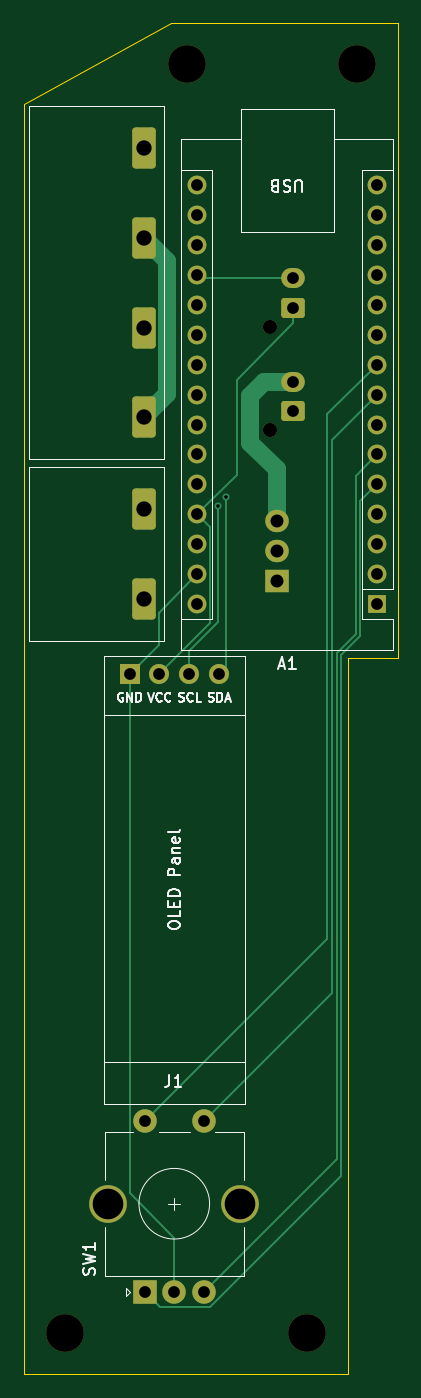
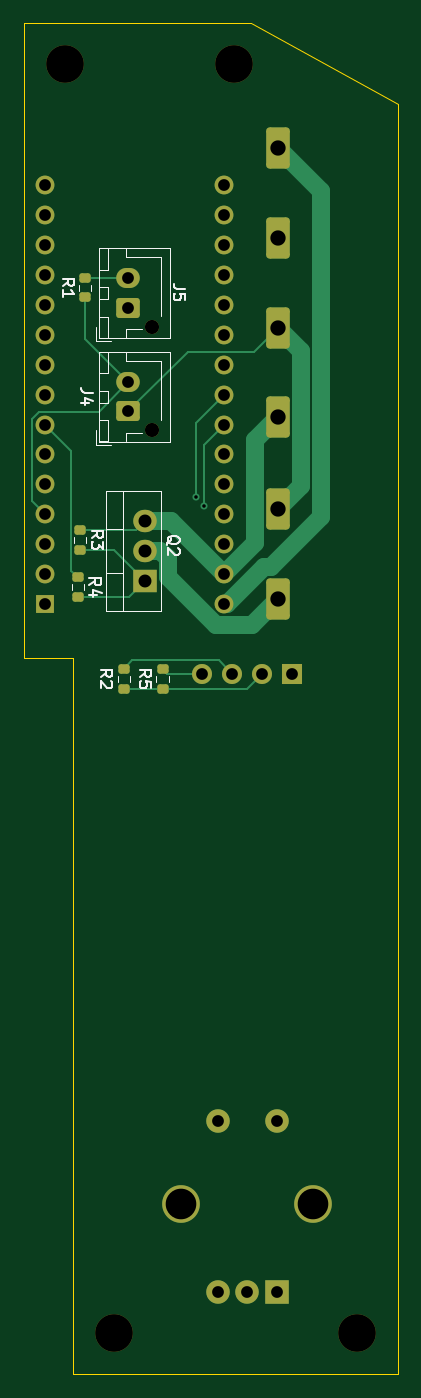
Circuit board: 11 layer files. Board 31.8 x 114.8 mm.
- bottom_copper: 3Dwelderpcbstuff-B_Cu.gbr (9499 bytes)
- bottom_mask: 3Dwelderpcbstuff-B_Mask.gbr (3936 bytes)
- paste: 3Dwelderpcbstuff-B_Paste.gbr (1564 bytes)
- bottom_silk: 3Dwelderpcbstuff-B_Silkscreen.gbr (11852 bytes)
- outline: 3Dwelderpcbstuff-Edge_Cuts.gbr (691 bytes)
- top_copper: 3Dwelderpcbstuff-F_Cu.gbr (8550 bytes)
- top_mask: 3Dwelderpcbstuff-F_Mask.gbr (3371 bytes)
- paste: 3Dwelderpcbstuff-F_Paste.gbr (459 bytes)
- top_silk: 3Dwelderpcbstuff-F_Silkscreen.gbr (18390 bytes)
- drill: 3Dwelderpcbstuff-NPTH.drl (481 bytes)
- drill: 3Dwelderpcbstuff-PTH.drl (1381 bytes)

=== bottom_copper: 3Dwelderpcbstuff-B_Cu.gbr (9499 bytes, source omitted) ===
=== bottom_mask: 3Dwelderpcbstuff-B_Mask.gbr ===
%TF.GenerationSoftware,KiCad,Pcbnew,9.0.2*%
%TF.CreationDate,2025-08-22T22:23:15-04:00*%
%TF.ProjectId,3Dwelderpcbstuff,33447765-6c64-4657-9270-636273747566,rev?*%
%TF.SameCoordinates,Original*%
%TF.FileFunction,Soldermask,Bot*%
%TF.FilePolarity,Negative*%
%FSLAX46Y46*%
G04 Gerber Fmt 4.6, Leading zero omitted, Abs format (unit mm)*
G04 Created by KiCad (PCBNEW 9.0.2) date 2025-08-22 22:23:15*
%MOMM*%
%LPD*%
G01*
G04 APERTURE LIST*
G04 Aperture macros list*
%AMRoundRect*
0 Rectangle with rounded corners*
0 $1 Rounding radius*
0 $2 $3 $4 $5 $6 $7 $8 $9 X,Y pos of 4 corners*
0 Add a 4 corners polygon primitive as box body*
4,1,4,$2,$3,$4,$5,$6,$7,$8,$9,$2,$3,0*
0 Add four circle primitives for the rounded corners*
1,1,$1+$1,$2,$3*
1,1,$1+$1,$4,$5*
1,1,$1+$1,$6,$7*
1,1,$1+$1,$8,$9*
0 Add four rect primitives between the rounded corners*
20,1,$1+$1,$2,$3,$4,$5,0*
20,1,$1+$1,$4,$5,$6,$7,0*
20,1,$1+$1,$6,$7,$8,$9,0*
20,1,$1+$1,$8,$9,$2,$3,0*%
G04 Aperture macros list end*
%ADD10R,1.700000X1.700000*%
%ADD11O,1.700000X1.700000*%
%ADD12RoundRect,0.200000X-0.275000X0.200000X-0.275000X-0.200000X0.275000X-0.200000X0.275000X0.200000X0*%
%ADD13C,3.200000*%
%ADD14R,2.000000X2.000000*%
%ADD15C,2.000000*%
%ADD16RoundRect,0.300000X-0.700000X1.450000X-0.700000X-1.450000X0.700000X-1.450000X0.700000X1.450000X0*%
%ADD17R,1.600000X1.600000*%
%ADD18O,1.600000X1.600000*%
%ADD19R,2.000000X1.905000*%
%ADD20O,2.000000X1.905000*%
%ADD21RoundRect,0.200000X0.275000X-0.200000X0.275000X0.200000X-0.275000X0.200000X-0.275000X-0.200000X0*%
%ADD22C,1.200000*%
%ADD23RoundRect,0.250000X0.750000X-0.600000X0.750000X0.600000X-0.750000X0.600000X-0.750000X-0.600000X0*%
%ADD24O,2.000000X1.700000*%
G04 APERTURE END LIST*
D10*
%TO.C,J1*%
X131405000Y-86400000D03*
D11*
X133945000Y-86400000D03*
X136485000Y-86400000D03*
X139025000Y-86400000D03*
%TD*%
D12*
%TO.C,R2*%
X145700000Y-87640000D03*
X145700000Y-85990000D03*
%TD*%
%TO.C,R5*%
X142400000Y-87640000D03*
X142400000Y-85990000D03*
%TD*%
D13*
%TO.C,REF\u002A\u002A*%
X146500000Y-142400000D03*
%TD*%
D14*
%TO.C,SW1*%
X132700000Y-138900000D03*
D15*
X137700000Y-138900000D03*
X135200000Y-138900000D03*
D13*
X129600000Y-131400000D03*
X140800000Y-131400000D03*
D15*
X137700000Y-124400000D03*
X132700000Y-124400000D03*
%TD*%
D13*
%TO.C,REF\u002A\u002A*%
X136300000Y-34600000D03*
%TD*%
D16*
%TO.C,J6*%
X132600000Y-72390000D03*
X132600000Y-80010000D03*
%TD*%
D13*
%TO.C,REF\u002A\u002A*%
X150700000Y-34600000D03*
%TD*%
%TO.C,REF\u002A\u002A*%
X125900000Y-142400000D03*
%TD*%
D16*
%TO.C,J2*%
X132600000Y-41740000D03*
X132600000Y-49360000D03*
X132600000Y-56980000D03*
X132600000Y-64600000D03*
%TD*%
D17*
%TO.C,A1*%
X152410000Y-80450000D03*
D18*
X152410000Y-77910000D03*
X152410000Y-75370000D03*
X152410000Y-72830000D03*
X152410000Y-70290000D03*
X152410000Y-67750000D03*
X152410000Y-65210000D03*
X152410000Y-62670000D03*
X152410000Y-60130000D03*
X152410000Y-57590000D03*
X152410000Y-55050000D03*
X152410000Y-52510000D03*
X152410000Y-49970000D03*
X152410000Y-47430000D03*
X152410000Y-44890000D03*
X137170000Y-44890000D03*
X137170000Y-47430000D03*
X137170000Y-49970000D03*
X137170000Y-52510000D03*
X137170000Y-55050000D03*
X137170000Y-57590000D03*
X137170000Y-60130000D03*
X137170000Y-62670000D03*
X137170000Y-65210000D03*
X137170000Y-67750000D03*
X137170000Y-70290000D03*
X137170000Y-72830000D03*
X137170000Y-75370000D03*
X137170000Y-77910000D03*
X137170000Y-80450000D03*
%TD*%
D12*
%TO.C,R4*%
X149600000Y-78200000D03*
X149600000Y-79850000D03*
%TD*%
D19*
%TO.C,Q2*%
X143910000Y-78470000D03*
D20*
X143910000Y-75930000D03*
X143910000Y-73390000D03*
%TD*%
D21*
%TO.C,R1*%
X149000000Y-54415000D03*
X149000000Y-52765000D03*
%TD*%
D12*
%TO.C,R3*%
X149400000Y-74175000D03*
X149400000Y-75825000D03*
%TD*%
D22*
%TO.C,J4*%
X143310000Y-65690000D03*
D23*
X145310000Y-64090000D03*
D24*
X145310000Y-61590000D03*
%TD*%
D22*
%TO.C,J5*%
X143310000Y-56890000D03*
D23*
X145310000Y-55290000D03*
D24*
X145310000Y-52790000D03*
%TD*%
M02*

=== paste: 3Dwelderpcbstuff-B_Paste.gbr (1564 bytes, source withheld) ===
=== bottom_silk: 3Dwelderpcbstuff-B_Silkscreen.gbr (11852 bytes, source omitted) ===
=== outline: 3Dwelderpcbstuff-Edge_Cuts.gbr ===
%TF.GenerationSoftware,KiCad,Pcbnew,9.0.2*%
%TF.CreationDate,2025-08-22T22:23:15-04:00*%
%TF.ProjectId,3Dwelderpcbstuff,33447765-6c64-4657-9270-636273747566,rev?*%
%TF.SameCoordinates,Original*%
%TF.FileFunction,Profile,NP*%
%FSLAX46Y46*%
G04 Gerber Fmt 4.6, Leading zero omitted, Abs format (unit mm)*
G04 Created by KiCad (PCBNEW 9.0.2) date 2025-08-22 22:23:15*
%MOMM*%
%LPD*%
G01*
G04 APERTURE LIST*
%TA.AperFunction,Profile*%
%ADD10C,0.050000*%
%TD*%
G04 APERTURE END LIST*
D10*
X154200000Y-85000000D02*
X150000000Y-85000000D01*
X150000000Y-145900000D01*
X122400000Y-145900000D01*
X122400000Y-38000000D01*
X134900000Y-31100000D01*
X154200000Y-31100000D01*
X154200000Y-85000000D01*
M02*

=== top_copper: 3Dwelderpcbstuff-F_Cu.gbr (8550 bytes, source omitted) ===
=== top_mask: 3Dwelderpcbstuff-F_Mask.gbr ===
%TF.GenerationSoftware,KiCad,Pcbnew,9.0.2*%
%TF.CreationDate,2025-08-22T22:23:15-04:00*%
%TF.ProjectId,3Dwelderpcbstuff,33447765-6c64-4657-9270-636273747566,rev?*%
%TF.SameCoordinates,Original*%
%TF.FileFunction,Soldermask,Top*%
%TF.FilePolarity,Negative*%
%FSLAX46Y46*%
G04 Gerber Fmt 4.6, Leading zero omitted, Abs format (unit mm)*
G04 Created by KiCad (PCBNEW 9.0.2) date 2025-08-22 22:23:15*
%MOMM*%
%LPD*%
G01*
G04 APERTURE LIST*
G04 Aperture macros list*
%AMRoundRect*
0 Rectangle with rounded corners*
0 $1 Rounding radius*
0 $2 $3 $4 $5 $6 $7 $8 $9 X,Y pos of 4 corners*
0 Add a 4 corners polygon primitive as box body*
4,1,4,$2,$3,$4,$5,$6,$7,$8,$9,$2,$3,0*
0 Add four circle primitives for the rounded corners*
1,1,$1+$1,$2,$3*
1,1,$1+$1,$4,$5*
1,1,$1+$1,$6,$7*
1,1,$1+$1,$8,$9*
0 Add four rect primitives between the rounded corners*
20,1,$1+$1,$2,$3,$4,$5,0*
20,1,$1+$1,$4,$5,$6,$7,0*
20,1,$1+$1,$6,$7,$8,$9,0*
20,1,$1+$1,$8,$9,$2,$3,0*%
G04 Aperture macros list end*
%ADD10R,1.700000X1.700000*%
%ADD11O,1.700000X1.700000*%
%ADD12C,3.200000*%
%ADD13R,2.000000X2.000000*%
%ADD14C,2.000000*%
%ADD15RoundRect,0.300000X-0.700000X1.450000X-0.700000X-1.450000X0.700000X-1.450000X0.700000X1.450000X0*%
%ADD16R,1.600000X1.600000*%
%ADD17O,1.600000X1.600000*%
%ADD18R,2.000000X1.905000*%
%ADD19O,2.000000X1.905000*%
%ADD20C,1.200000*%
%ADD21RoundRect,0.250000X0.750000X-0.600000X0.750000X0.600000X-0.750000X0.600000X-0.750000X-0.600000X0*%
%ADD22O,2.000000X1.700000*%
G04 APERTURE END LIST*
D10*
%TO.C,J1*%
X131405000Y-86400000D03*
D11*
X133945000Y-86400000D03*
X136485000Y-86400000D03*
X139025000Y-86400000D03*
%TD*%
D12*
%TO.C,REF\u002A\u002A*%
X146500000Y-142400000D03*
%TD*%
D13*
%TO.C,SW1*%
X132700000Y-138900000D03*
D14*
X137700000Y-138900000D03*
X135200000Y-138900000D03*
D12*
X129600000Y-131400000D03*
X140800000Y-131400000D03*
D14*
X137700000Y-124400000D03*
X132700000Y-124400000D03*
%TD*%
D12*
%TO.C,REF\u002A\u002A*%
X136300000Y-34600000D03*
%TD*%
D15*
%TO.C,J6*%
X132600000Y-72390000D03*
X132600000Y-80010000D03*
%TD*%
D12*
%TO.C,REF\u002A\u002A*%
X150700000Y-34600000D03*
%TD*%
%TO.C,REF\u002A\u002A*%
X125900000Y-142400000D03*
%TD*%
D15*
%TO.C,J2*%
X132600000Y-41740000D03*
X132600000Y-49360000D03*
X132600000Y-56980000D03*
X132600000Y-64600000D03*
%TD*%
D16*
%TO.C,A1*%
X152410000Y-80450000D03*
D17*
X152410000Y-77910000D03*
X152410000Y-75370000D03*
X152410000Y-72830000D03*
X152410000Y-70290000D03*
X152410000Y-67750000D03*
X152410000Y-65210000D03*
X152410000Y-62670000D03*
X152410000Y-60130000D03*
X152410000Y-57590000D03*
X152410000Y-55050000D03*
X152410000Y-52510000D03*
X152410000Y-49970000D03*
X152410000Y-47430000D03*
X152410000Y-44890000D03*
X137170000Y-44890000D03*
X137170000Y-47430000D03*
X137170000Y-49970000D03*
X137170000Y-52510000D03*
X137170000Y-55050000D03*
X137170000Y-57590000D03*
X137170000Y-60130000D03*
X137170000Y-62670000D03*
X137170000Y-65210000D03*
X137170000Y-67750000D03*
X137170000Y-70290000D03*
X137170000Y-72830000D03*
X137170000Y-75370000D03*
X137170000Y-77910000D03*
X137170000Y-80450000D03*
%TD*%
D18*
%TO.C,Q2*%
X143910000Y-78470000D03*
D19*
X143910000Y-75930000D03*
X143910000Y-73390000D03*
%TD*%
D20*
%TO.C,J4*%
X143310000Y-65690000D03*
D21*
X145310000Y-64090000D03*
D22*
X145310000Y-61590000D03*
%TD*%
D20*
%TO.C,J5*%
X143310000Y-56890000D03*
D21*
X145310000Y-55290000D03*
D22*
X145310000Y-52790000D03*
%TD*%
M02*

=== paste: 3Dwelderpcbstuff-F_Paste.gbr ===
%TF.GenerationSoftware,KiCad,Pcbnew,9.0.2*%
%TF.CreationDate,2025-08-22T22:23:15-04:00*%
%TF.ProjectId,3Dwelderpcbstuff,33447765-6c64-4657-9270-636273747566,rev?*%
%TF.SameCoordinates,Original*%
%TF.FileFunction,Paste,Top*%
%TF.FilePolarity,Positive*%
%FSLAX46Y46*%
G04 Gerber Fmt 4.6, Leading zero omitted, Abs format (unit mm)*
G04 Created by KiCad (PCBNEW 9.0.2) date 2025-08-22 22:23:15*
%MOMM*%
%LPD*%
G01*
G04 APERTURE LIST*
G04 APERTURE END LIST*
M02*

=== top_silk: 3Dwelderpcbstuff-F_Silkscreen.gbr (18390 bytes, source omitted) ===
=== drill: 3Dwelderpcbstuff-NPTH.drl ===
M48
; DRILL file {KiCad 9.0.2} date 2025-08-22T22:23:20-0400
; FORMAT={-:-/ absolute / metric / decimal}
; #@! TF.CreationDate,2025-08-22T22:23:20-04:00
; #@! TF.GenerationSoftware,Kicad,Pcbnew,9.0.2
; #@! TF.FileFunction,NonPlated,1,2,NPTH
FMAT,2
METRIC
; #@! TA.AperFunction,NonPlated,NPTH,ComponentDrill
T1C1.200
; #@! TA.AperFunction,NonPlated,NPTH,ComponentDrill
T2C3.200
%
G90
G05
T1
X143.31Y-56.89
X143.31Y-65.69
T2
X125.9Y-142.4
X136.3Y-34.6
X146.5Y-142.4
X150.7Y-34.6
M30

=== drill: 3Dwelderpcbstuff-PTH.drl ===
M48
; DRILL file {KiCad 9.0.2} date 2025-08-22T22:23:20-0400
; FORMAT={-:-/ absolute / metric / decimal}
; #@! TF.CreationDate,2025-08-22T22:23:20-04:00
; #@! TF.GenerationSoftware,Kicad,Pcbnew,9.0.2
; #@! TF.FileFunction,Plated,1,2,PTH
FMAT,2
METRIC
; #@! TA.AperFunction,Plated,PTH,ViaDrill
T1C0.300
; #@! TA.AperFunction,Plated,PTH,ComponentDrill
T2C1.000
; #@! TA.AperFunction,Plated,PTH,ComponentDrill
T3C1.100
; #@! TA.AperFunction,Plated,PTH,ComponentDrill
T4C1.300
; #@! TA.AperFunction,Plated,PTH,ComponentDrill
T5C2.600
%
G90
G05
T1
X138.9Y-72.1
X139.6Y-71.4
T2
X131.405Y-86.4
X132.7Y-124.4
X132.7Y-138.9
X133.945Y-86.4
X135.2Y-138.9
X136.485Y-86.4
X137.17Y-44.89
X137.17Y-47.43
X137.17Y-49.97
X137.17Y-52.51
X137.17Y-55.05
X137.17Y-57.59
X137.17Y-60.13
X137.17Y-62.67
X137.17Y-65.21
X137.17Y-67.75
X137.17Y-70.29
X137.17Y-72.83
X137.17Y-75.37
X137.17Y-77.91
X137.17Y-80.45
X137.7Y-124.4
X137.7Y-138.9
X139.025Y-86.4
X145.31Y-52.79
X145.31Y-55.29
X145.31Y-61.59
X145.31Y-64.09
X152.41Y-44.89
X152.41Y-47.43
X152.41Y-49.97
X152.41Y-52.51
X152.41Y-55.05
X152.41Y-57.59
X152.41Y-60.13
X152.41Y-62.67
X152.41Y-65.21
X152.41Y-67.75
X152.41Y-70.29
X152.41Y-72.83
X152.41Y-75.37
X152.41Y-77.91
X152.41Y-80.45
T3
X143.91Y-73.39
X143.91Y-75.93
X143.91Y-78.47
T4
X132.6Y-41.74
X132.6Y-49.36
X132.6Y-56.98
X132.6Y-64.6
X132.6Y-72.39
X132.6Y-80.01
T5
X129.6Y-131.4
X140.8Y-131.4
M30
